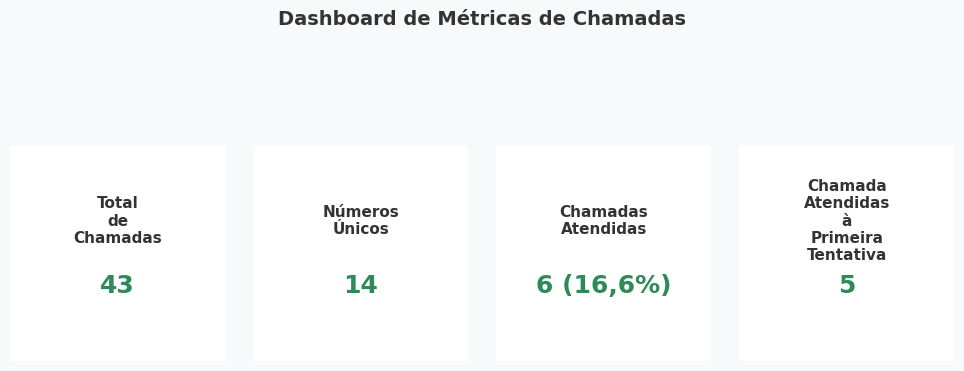

Source code (Python):
import matplotlib.pyplot as plt
from matplotlib.patches import FancyBboxPatch

# Configuração do dashboard
plt.style.use('default')
plt.rcParams['figure.facecolor'] = '#f8f9fa'  # Fundo cinza claro

# Dados das métricas
metricas = [
    {'titulo': 'Total de Chamadas', 'valor': 43},
    {'titulo': 'Números Únicos', 'valor': 14},
    {'titulo': 'Chamadas Atendidas', 'valor': '6 (16,6%)'},
    {'titulo': 'Chamada Atendidas à Primeira Tentativa', 'valor': 5}
]

# Criar figura
fig = plt.figure(figsize=(10, 4), facecolor='#f8f9fa')
fig.suptitle('Dashboard de Métricas de Chamadas', fontsize=14, y=1.05, color='#333333', fontweight='bold')

# Criar cards quadrados
for i, metrica in enumerate(metricas):
    ax = fig.add_subplot(1, 4, i+1, aspect='equal')
    
    # Remover bordas e eixos
    ax.set_xticks([])
    ax.set_yticks([])
    for spine in ax.spines.values():
        spine.set_visible(False)
    
    # Adicionar card branco com borda verde e cantos arredondados
    retangulo = FancyBboxPatch((0.05, 0.05), 0.9, 0.9,
                             transform=ax.transAxes,
                             facecolor='white',
                             edgecolor='#2e8b57',  # Verde floresta
                             linewidth=2.5,
                             boxstyle='round,pad=0.2')
    ax.add_patch(retangulo)
    
    # Adicionar título (quebra em 2 linhas se necessário)
    titulo = metrica['titulo'].replace(' ', '\n') if len(metrica['titulo']) > 12 else metrica['titulo']
    ax.text(0.5, 0.65, titulo, fontsize=11, ha='center', va='center', 
           transform=ax.transAxes, color='#333333', fontweight='bold')
    
    # Adicionar valor
    ax.text(0.5, 0.35, str(metrica['valor']), fontsize=18, ha='center', 
           va='center', transform=ax.transAxes, color='#2e8b57', fontweight='bold')

# Ajustar layout
plt.tight_layout(pad=2.0)

# Salvar e mostrar
plt.savefig('dashboard_metricas.png', dpi=300, bbox_inches='tight', facecolor=fig.get_facecolor())
plt.show()